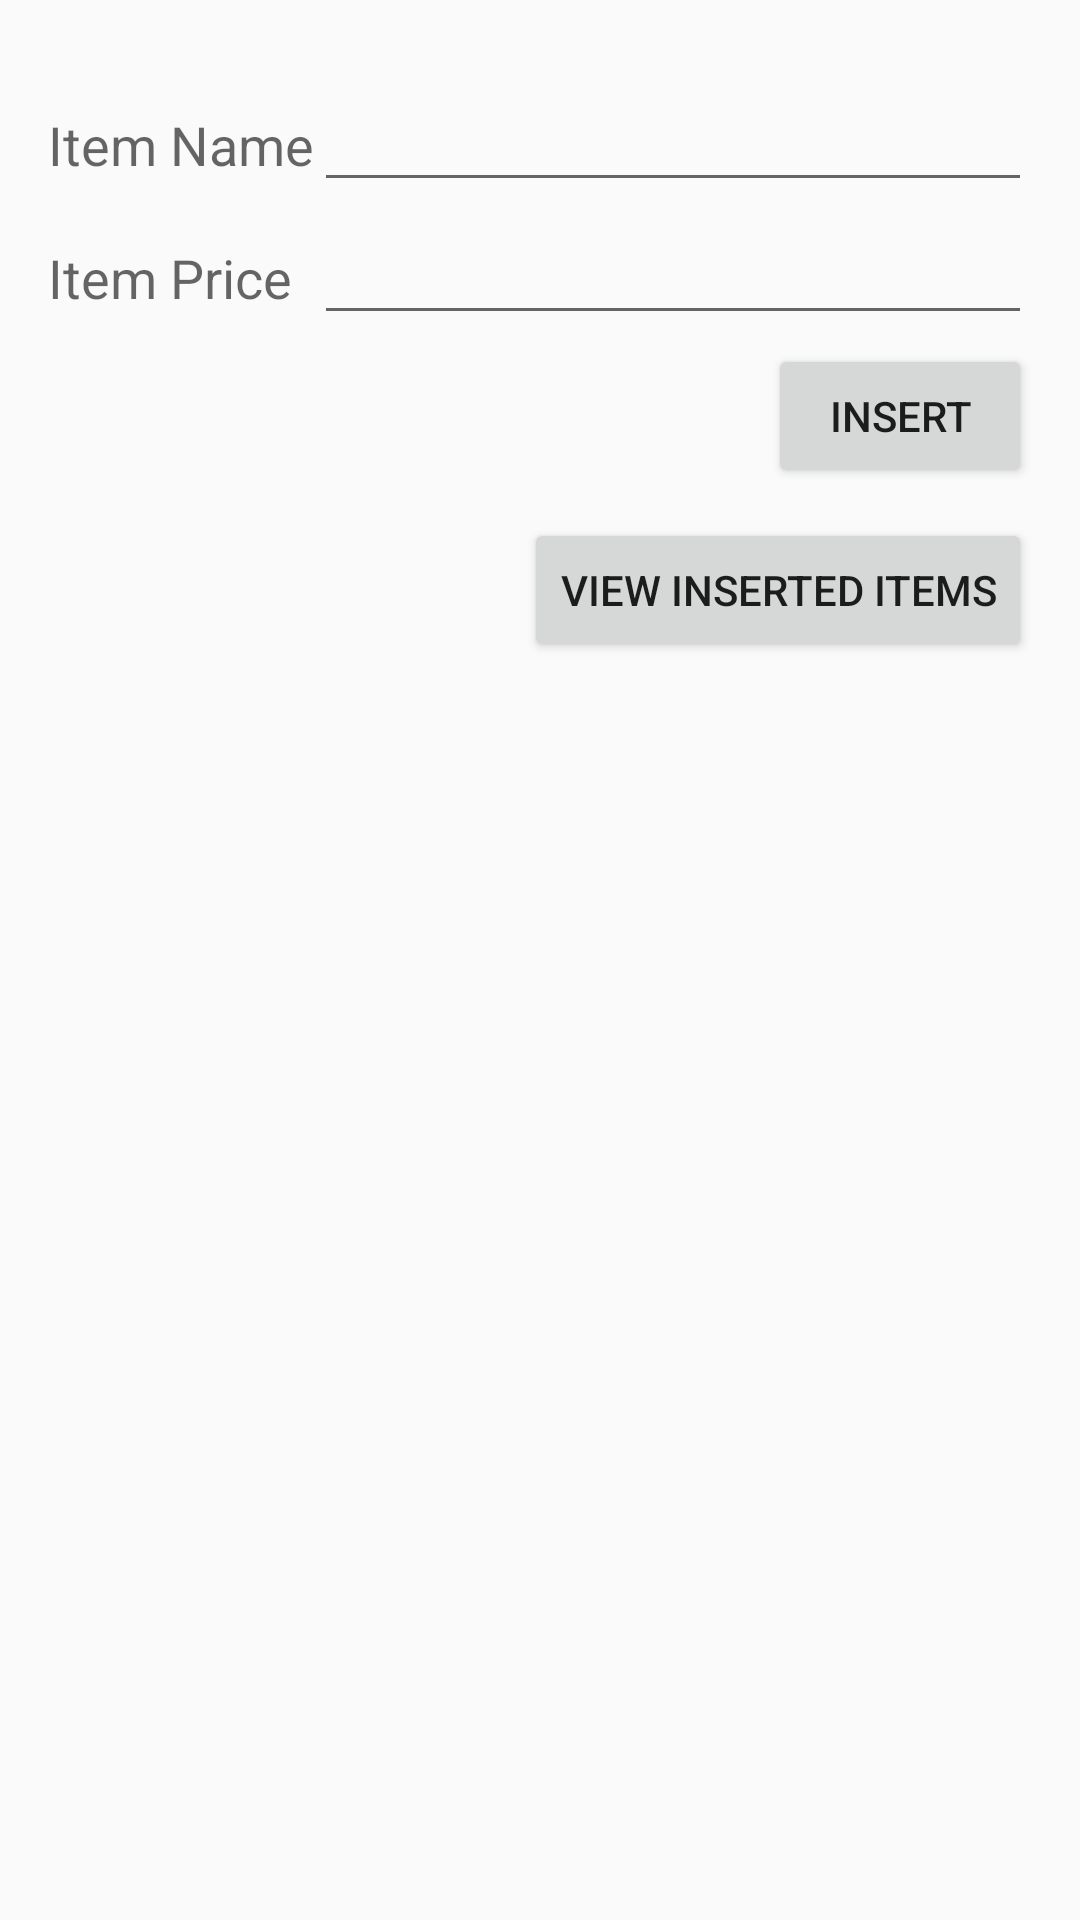

This screen was rendered from an Android layout file. Write that file and the resources it references.
<!-- AndroidManifest.xml: application theme AppTheme -->
<!-- res/layout/activity_database.xml -->
<RelativeLayout xmlns:android="http://schemas.android.com/apk/res/android"
    xmlns:tools="http://schemas.android.com/tools"
    android:layout_width="match_parent"
    android:layout_height="match_parent"
    android:paddingBottom="@dimen/activity_vertical_margin"
    android:paddingLeft="@dimen/activity_horizontal_margin"
    android:paddingRight="@dimen/activity_horizontal_margin"
    android:paddingTop="@dimen/activity_vertical_margin"
    tools:context="com.test.lily.testapp.files.DatabaseActivity">

    <TextView
        android:layout_marginTop="20dp"
        android:layout_width="wrap_content"
        android:layout_height="wrap_content"
        android:text="@string/item_name"
        android:id="@+id/itemNameTextView"
        android:layout_alignParentTop="true"
        android:layout_alignParentLeft="true"
        android:layout_alignParentStart="true"
        android:textAppearance="?android:attr/textAppearanceMedium" />

    <EditText
        android:inputType="textPersonName"
        android:layout_width="match_parent"
        android:layout_height="wrap_content"
        android:id="@+id/itemNameEditText"
        android:layout_alignBaseline="@+id/itemNameTextView"
        android:layout_toRightOf="@+id/itemNameTextView"
        android:layout_toEndOf="@+id/itemNameTextView" />

    <TextView
        android:layout_marginTop="20dp"
        android:layout_width="wrap_content"
        android:layout_height="wrap_content"
        android:text="@string/item_price"
        android:id="@+id/itemPriceTextView"
        android:layout_below="@+id/itemNameTextView"
        android:layout_alignParentLeft="true"
        android:layout_alignParentStart="true"
        android:textAppearance="?android:attr/textAppearanceMedium" />

    <EditText
        android:inputType="numberDecimal"
        android:layout_width="match_parent"
        android:layout_height="wrap_content"
        android:id="@+id/itemPriceEditText"
        android:layout_alignBaseline="@+id/itemPriceTextView"
        android:layout_toRightOf="@+id/itemNameTextView"
        android:layout_toEndOf="@+id/itemNameTextView" />

    <Button
        android:id="@+id/insertButton"
        android:layout_marginTop="10dp"
        android:layout_width="wrap_content"
        android:layout_height="wrap_content"
        android:layout_below="@+id/itemPriceTextView"
        android:layout_alignParentRight="true"
        android:layout_alignParentEnd="true"
        android:text="@string/insert"
        android:onClick="insertItem" />

    <Button
        android:layout_marginTop="10dp"
        android:layout_width="wrap_content"
        android:layout_height="wrap_content"
        android:layout_below="@+id/insertButton"
        android:layout_alignParentRight="true"
        android:layout_alignParentEnd="true"
        android:text="@string/view_inserted_items"
        android:onClick="viewItems" />
</RelativeLayout>
<!-- resources referenced by this layout -->
<resources>
  <dimen name="activity_horizontal_margin">16dp</dimen>
  <dimen name="activity_vertical_margin">16dp</dimen>
  <string name="insert">Insert</string>
  <string name="item_name">Item Name</string>
  <string name="item_price">Item Price</string>
  <string name="view_inserted_items">View Inserted Items</string>
  <style name="AppTheme" parent="Theme.AppCompat.Light.DarkActionBar">
          
      </style>
</resources>
